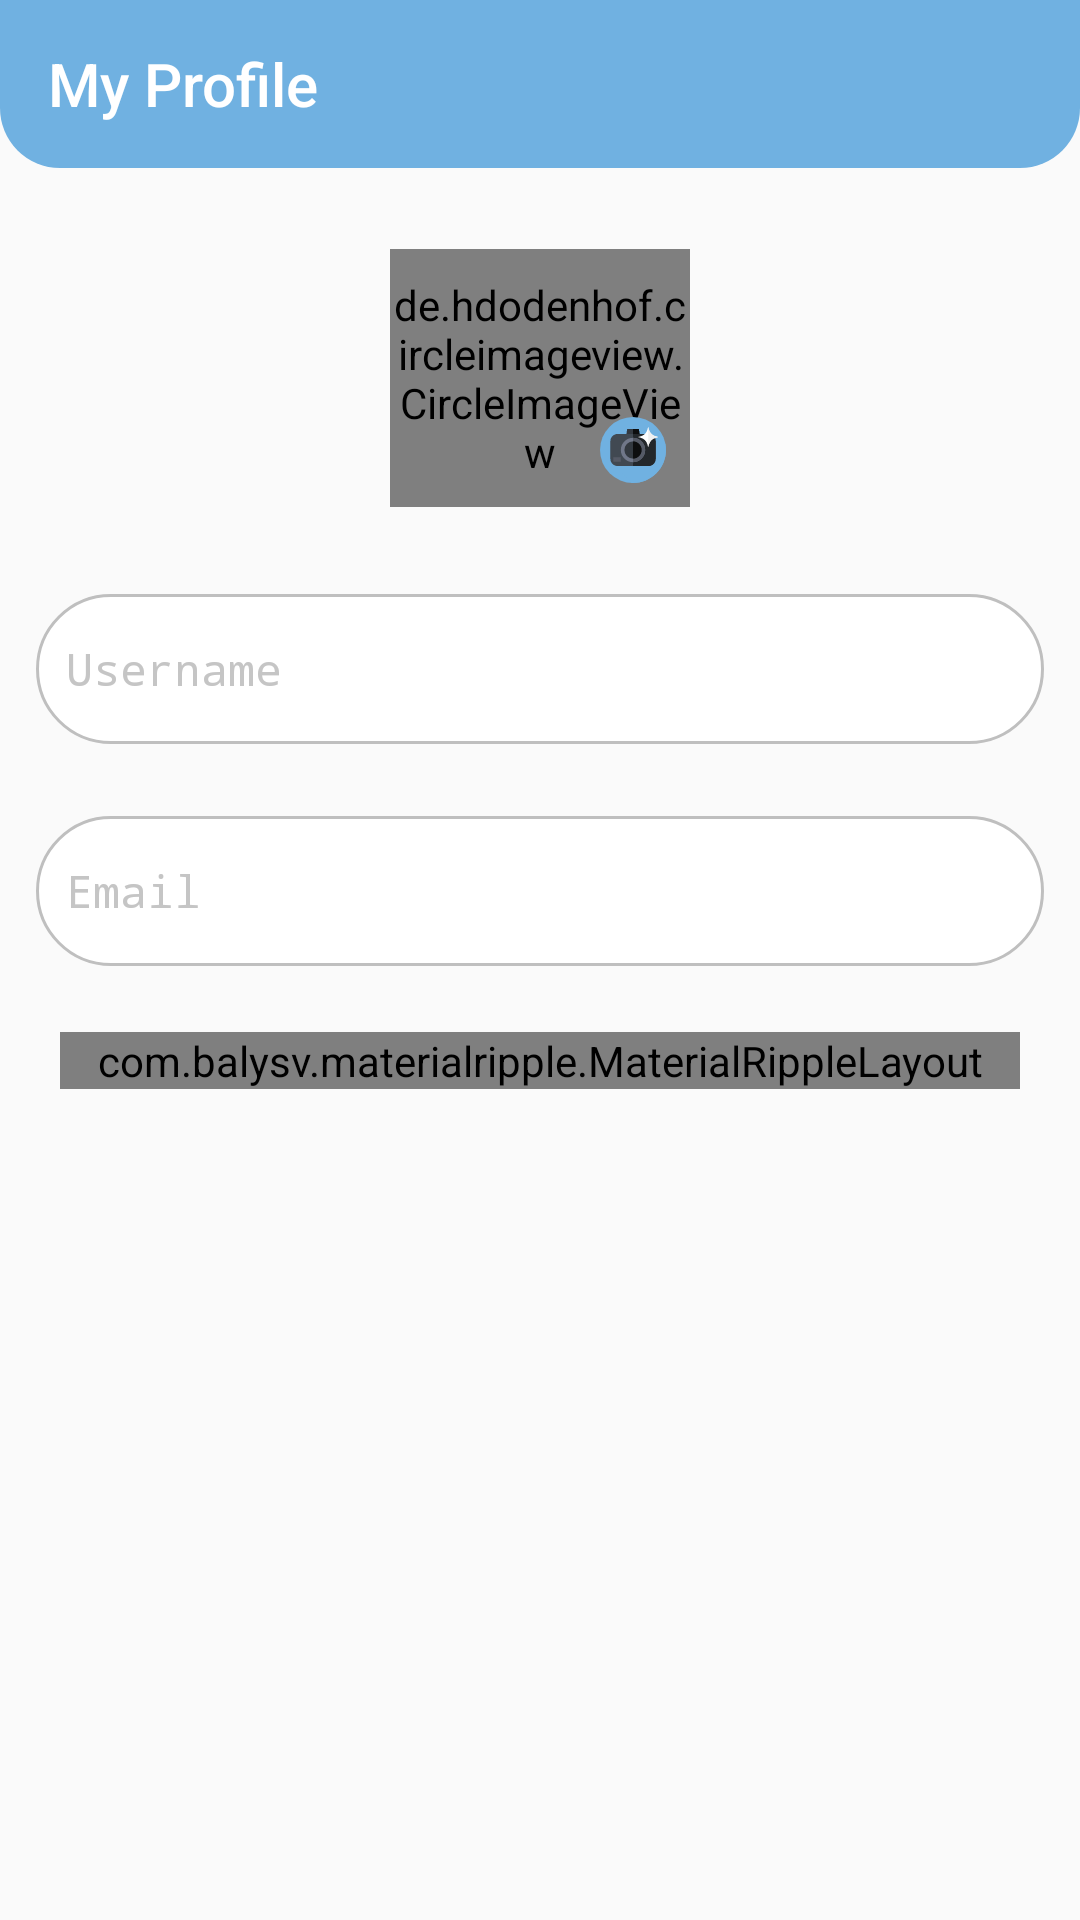

This screen was rendered from an Android layout file. Write that file and the resources it references.
<!-- AndroidManifest.xml: application theme AppTheme -->
<!-- res/layout/activity_updateprofile.xml -->
<?xml version="1.0" encoding="utf-8"?>
<LinearLayout
    xmlns:android="http://schemas.android.com/apk/res/android"
    xmlns:app="http://schemas.android.com/apk/res-auto"
    xmlns:tools="http://schemas.android.com/tools"
    android:layout_width="match_parent"
    android:layout_height="match_parent"
    tools:context=".Ui.UpdateprofileActivity"
    android:orientation="vertical"
    >

    <androidx.appcompat.widget.Toolbar
        android:layout_width="match_parent"
        android:layout_height="?attr/actionBarSize"
        android:id="@+id/updateToolbar_id"
        android:theme="@style/ThemeOverlay.AppCompat.Dark"
        android:background="@drawable/rounded_aboutus"
        app:title="My Profile"
        />

    <androidx.core.widget.NestedScrollView
        android:layout_width="match_parent"
        android:layout_height="match_parent"
        app:layout_behavior="@string/appbar_scrolling_view_behavior"
        android:fillViewport="true"
        >
        <LinearLayout
            android:layout_width="match_parent"
            android:layout_height="match_parent"
            android:orientation="vertical"
            android:scrollbars="vertical"
            >

            <RelativeLayout
                android:layout_width="match_parent"
                android:layout_height="90dp"
                android:layout_marginRight="12dp"
                android:layout_marginLeft="12dp"
                android:layout_marginTop="25dp"
                android:layout_marginBottom="15dp"
                >
                <de.hdodenhof.circleimageview.CircleImageView
                    android:layout_width="100dp"
                    android:layout_height="match_parent"
                    android:id="@+id/profilePhoto"
                    android:src="@drawable/ic_person"
                    android:layout_centerInParent="true"
                    android:layout_margin="2dp"
                    />

                <ImageView
                    android:layout_width="22dp"
                    android:layout_height="22dp"
                    android:src="@drawable/ic_change1"
                    android:layout_centerHorizontal="true"
                    android:layout_alignBottom="@id/profilePhoto"
                    android:layout_alignEnd="@id/profilePhoto"
                    android:layout_alignRight="@id/profilePhoto"
                    android:layout_marginBottom="8dp"
                    android:layout_marginRight="8dp"
                    android:id="@+id/camer_ID"
                    />

            </RelativeLayout>
            <EditText
                android:id="@+id/profileName_ID"
                android:layout_width="match_parent"
                android:layout_height="50dp"
                android:hint="Username"
                android:textColorHint="#C5C5C5"
                android:background="@drawable/rounded_edittext"
                android:padding="10dp"
                android:textSize="15sp"
                android:fontFamily="monospace"
                android:inputType="textPersonName"
                android:layout_margin="12dp"
                />

            <EditText
                android:id="@+id/profileEmail_ID"
                android:layout_width="match_parent"
                android:layout_height="50dp"
                android:hint="Email"
                android:textColorHint="#C5C5C5"
                android:background="@drawable/rounded_edittext"
                android:padding="10dp"
                android:textSize="15sp"
                android:fontFamily="monospace"
                android:inputType="textPersonName"
                android:layout_margin="12dp"
                />

            <com.balysv.materialripple.MaterialRippleLayout
                android:id="@+id/profileripple"
                android:layout_width="match_parent"
                android:layout_height="wrap_content"
                style="@style/rippleStyle"
                android:layout_marginTop="10dp"
                android:layout_marginLeft="20dp"
                android:layout_marginRight="20dp"
                android:layout_marginBottom="20dp"
                >

                <LinearLayout
                    android:layout_width="match_parent"
                    android:layout_height="55dp"
                    >

                    <ImageButton
                        android:id="@+id/editBtn"
                        android:layout_width="match_parent"
                        android:layout_height="match_parent"
                        android:gravity="center"
                        android:background="@drawable/round_textsplash"
                        android:src="@drawable/ic_check_black_24dp"
                        />

                </LinearLayout>

            </com.balysv.materialripple.MaterialRippleLayout>

        </LinearLayout>

    </androidx.core.widget.NestedScrollView>



</LinearLayout>
<!-- resources referenced by this layout -->
<resources>
  <!-- drawable ic_change1: vector/xml drawable (drawable, 2755 chars, omitted) -->
  <!-- drawable ic_check_black_24dp (drawable) -->
  <vector android:height="80dp" android:tint="#FFFFFF"
      android:viewportHeight="24.0" android:viewportWidth="24.0"
      android:width="80dp" xmlns:android="http://schemas.android.com/apk/res/android">
      <path android:fillColor="#FF000000" android:pathData="M9,16.17L4.83,12l-1.42,1.41L9,19 21,7l-1.41,-1.41z"/>
  </vector>
  <!-- drawable round_textsplash (drawable) -->
  <?xml version="1.0" encoding="utf-8"?>
  <selector xmlns:android="http://schemas.android.com/apk/res/android">
      <item>
          <shape android:shape="rectangle">
              <solid
                  android:color="@color/color5"
                  />
              <corners
                  android:radius="15dp"
                  />
          </shape>
      </item>
  </selector>
  <!-- drawable rounded_aboutus (drawable) -->
  <?xml version="1.0" encoding="utf-8"?>
  <selector xmlns:android="http://schemas.android.com/apk/res/android">
      <item>
          <shape android:shape="rectangle">
              <solid
                  android:color="@color/color1"
                  />
              <corners
                  android:bottomRightRadius="20dp"
                  android:bottomLeftRadius="20dp"
                  />
          </shape>
      </item>
  </selector>
  <!-- drawable rounded_edittext (drawable-v24) -->
  <?xml version="1.0" encoding="utf-8"?>
  <selector xmlns:android="http://schemas.android.com/apk/res/android">
      <item>
          <shape android:shape="rectangle">
              <solid android:color="#FFFF"/>
  
              <corners
                  android:radius="25dp"
                  />
              <stroke
                  android:color="#BFBFBF"
                  android:width="1dp"
                  />
          </shape>
      </item>
  </selector>
  <style name="rippleStyle">
          <item name="mrl_rippleOverlay">true</item>
          <item name="mrl_rippleColor">#F18D8D</item>
          <item name="mrl_rippleAlpha">0.1</item>
      </style>
  <style name="AppTheme" parent="Theme.AppCompat.Light.NoActionBar">
          
          <item name="colorPrimary">@color/colorPrimary</item>
          <item name="colorPrimaryDark">@color/colorPrimaryDark</item>
          <item name="colorAccent">@color/colorAccent</item>
      </style>
  <color name="color5">#2B6896</color>
  <color name="color1">#70B1E1</color>
  <color name="colorPrimary">#F1592F</color>
  <color name="colorPrimaryDark">#F1592F</color>
  <color name="colorAccent">#F1592F</color>
</resources>
